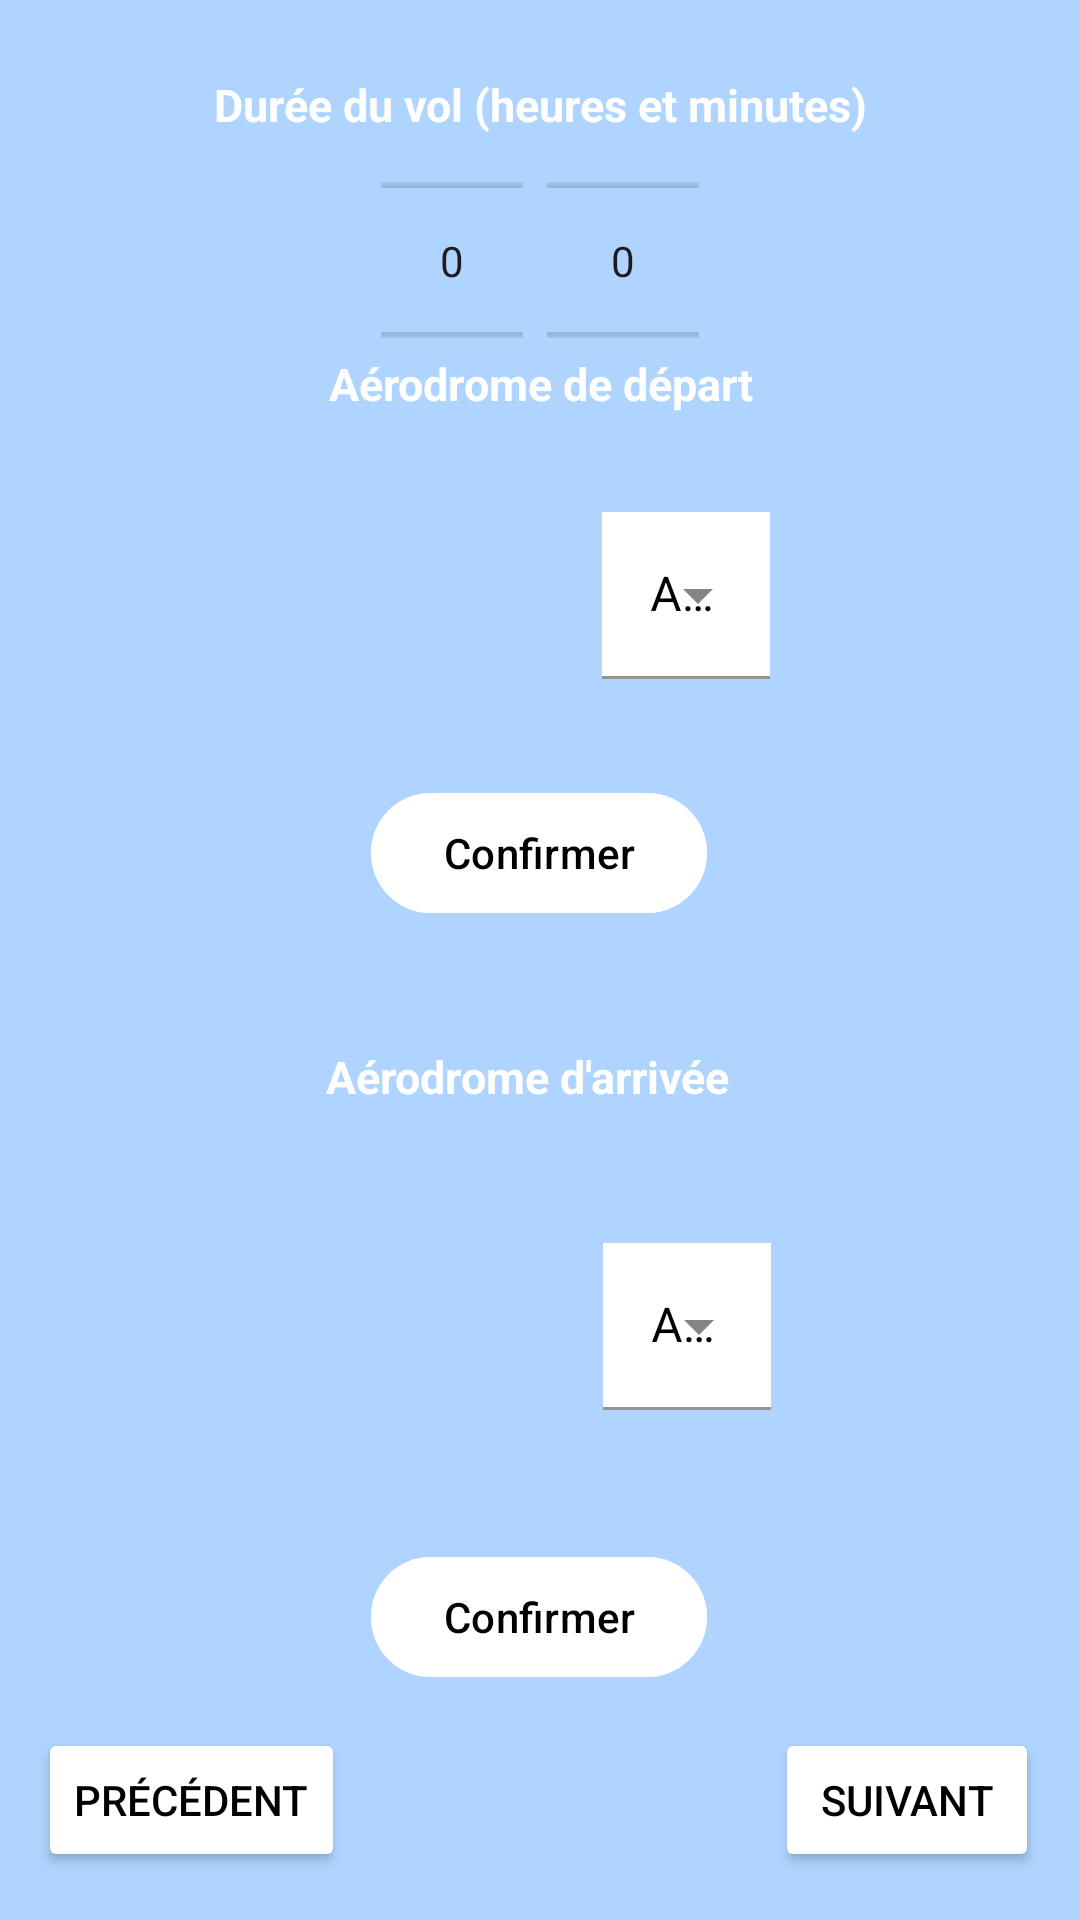

The Android layout XML behind this screen, and the referenced resources:
<!-- AndroidManifest.xml: application theme Theme.ApplicationISA -->
<!-- res/layout/activity_parametres_vol.xml -->
<?xml version="1.0" encoding="utf-8"?>
<androidx.constraintlayout.widget.ConstraintLayout xmlns:android="http://schemas.android.com/apk/res/android"
    xmlns:app="http://schemas.android.com/apk/res-auto"
    xmlns:tools="http://schemas.android.com/tools"
    android:layout_width="match_parent"
    android:layout_height="match_parent"
    android:background="@drawable/background_color"
    tools:context=".activity.ParametresVolActivity">

    <TextView
        android:id="@+id/affichageTexte1"
        android:layout_width="wrap_content"
        android:layout_height="wrap_content"
        android:text="Durée du vol (heures et minutes)"
        android:textColor="@color/white"
        android:textStyle="bold"
        android:textSize="0.1in"
        app:layout_constraintBottom_toBottomOf="parent"
        app:layout_constraintEnd_toEndOf="parent"
        app:layout_constraintStart_toStartOf="parent"
        app:layout_constraintTop_toTopOf="parent"
        app:layout_constraintVertical_bias="0.04000002" />

    <LinearLayout
        android:id="@+id/intervalleLayout"
        android:layout_width="106dp"
        android:layout_height="57dp"
        android:orientation="horizontal"
        app:layout_constraintBottom_toBottomOf="parent"
        app:layout_constraintEnd_toEndOf="parent"
        app:layout_constraintStart_toStartOf="parent"
        app:layout_constraintTop_toTopOf="parent"
        app:layout_constraintVertical_bias="0.100000024">

        <NumberPicker
            android:id="@+id/dureeHeures"
            android:layout_width="0dp"
            android:layout_height="match_parent"
            android:layout_gravity="center_horizontal"
            android:layout_marginEnd="4dp"
            android:layout_weight="1" />

        <NumberPicker
            android:id="@+id/dureeMinutes"
            android:layout_width="3dp"
            android:layout_height="match_parent"
            android:layout_gravity="center_horizontal"
            android:layout_marginStart="4dp"
            android:layout_weight="1" />
    </LinearLayout>

    <TextView
        android:id="@+id/textDepart"
        android:layout_width="wrap_content"
        android:layout_height="wrap_content"
        android:text="@string/texteAerodromeDepart"
        android:textColor="@color/white"
        android:textSize="0.1in"
        android:textStyle="bold"
        app:layout_constraintBottom_toBottomOf="parent"
        app:layout_constraintEnd_toEndOf="parent"
        app:layout_constraintHorizontal_bias="0.502"
        app:layout_constraintStart_toStartOf="parent"
        app:layout_constraintTop_toTopOf="parent"
        app:layout_constraintVertical_bias="0.19" />

    <com.google.android.material.textfield.TextInputLayout
        android:id="@+id/IDaerodromes"
        style="@style/Widget.MaterialComponents.TextInputLayout.FilledBox.ExposedDropdownMenu"
        android:layout_width="wrap_content"
        android:layout_height="wrap_content"
        android:background="@color/white"
        android:backgroundTint="@color/white"
        android:textColorHint="@color/black"
        app:boxBackgroundColor="@color/white"
        app:boxStrokeColor="@color/white"
        app:boxStrokeErrorColor="@color/white"
        app:counterOverflowTextColor="@color/white"
        app:counterTextColor="@color/white"
        app:cursorColor="@color/black"
        app:cursorErrorColor="@color/black"
        app:errorTextColor="@color/black"
        app:helperTextTextColor="@color/black"
        app:hintTextColor="@color/black"
        app:layout_constraintBottom_toTopOf="@+id/boutonConfirmerDepart"
        app:layout_constraintEnd_toEndOf="parent"
        app:layout_constraintHorizontal_bias="0.66"
        app:layout_constraintStart_toStartOf="parent"
        app:layout_constraintTop_toBottomOf="@+id/textDepart"
        app:layout_constraintVertical_bias="0.49"
        app:placeholderTextColor="@color/black"
        app:prefixTextColor="@color/black"
        app:suffixTextColor="@color/black">

        <AutoCompleteTextView
            android:id="@+id/aerodromes"
            android:layout_width="match_parent"
            android:layout_height="wrap_content"
            android:background="@color/white"
            android:backgroundTint="@color/white"
            android:hint="Aerodrome"
            android:textColor="@color/black"
            android:textColorHighlight="@color/black"
            android:textColorHint="@color/black"
            android:textColorLink="@color/black"
            app:dropDownBackgroundTint="@color/white"
            app:layout_constraintBottom_toBottomOf="parent"
            app:layout_constraintEnd_toEndOf="parent"
            app:layout_constraintHorizontal_bias="0.0"
            app:layout_constraintStart_toStartOf="parent"
            app:layout_constraintTop_toTopOf="parent"
            app:layout_constraintVertical_bias="0.526"
            app:simpleItemSelectedColor="@color/black"
            app:simpleItemSelectedRippleColor="@color/black" />
    </com.google.android.material.textfield.TextInputLayout>

    <com.google.android.material.button.MaterialButton
        android:id="@+id/boutonConfirmerDepart"
        android:layout_width="wrap_content"
        android:layout_height="wrap_content"
        android:layout_centerHorizontal="true"
        android:text="Confirmer"
        android:backgroundTint="@color/white"
        android:textColor="@color/black"
        app:layout_constraintBottom_toBottomOf="parent"
        app:layout_constraintEnd_toEndOf="parent"
        app:layout_constraintHorizontal_bias="0.498"
        app:layout_constraintStart_toStartOf="parent"
        app:layout_constraintTop_toTopOf="parent"
        app:layout_constraintVertical_bias="0.44" />

    <TextView
        android:id="@+id/textArrivee"
        android:layout_width="wrap_content"
        android:layout_height="wrap_content"
        android:text="@string/texteAerodromeArrivee"
        android:textColor="@color/white"
        android:textStyle="bold"
        android:textSize="0.1in"
        app:layout_constraintBottom_toBottomOf="parent"
        app:layout_constraintEnd_toEndOf="parent"
        app:layout_constraintHorizontal_bias="0.482"
        app:layout_constraintStart_toStartOf="parent"
        app:layout_constraintTop_toBottomOf="@+id/boutonConfirmerDepart"
        app:layout_constraintVertical_bias="0.13" />

    <com.google.android.material.textfield.TextInputLayout
        android:id="@+id/IDaerodromesArrivee"
        style="@style/Widget.MaterialComponents.TextInputLayout.FilledBox.ExposedDropdownMenu"
        android:layout_width="wrap_content"
        android:layout_height="wrap_content"
        android:background="@color/white"
        android:backgroundTint="@color/white"
        android:textColorHint="@color/black"
        app:boxBackgroundColor="@color/white"
        app:boxStrokeColor="@color/white"
        app:boxStrokeErrorColor="@color/white"
        app:counterOverflowTextColor="@color/white"
        app:counterTextColor="@color/black"
        app:cursorColor="@color/black"
        app:cursorErrorColor="@color/black"
        app:errorTextColor="@color/black"
        app:helperTextTextColor="@color/black"
        app:hintTextColor="@color/black"
        app:layout_constraintBottom_toTopOf="@+id/boutonConfirmerArrivee"
        app:layout_constraintEnd_toEndOf="parent"
        app:layout_constraintHorizontal_bias="0.661"
        app:layout_constraintStart_toStartOf="parent"
        app:layout_constraintTop_toBottomOf="@+id/textArrivee"
        app:placeholderTextColor="@color/black"
        app:prefixTextColor="@color/black"
        app:suffixTextColor="@color/black">

        <AutoCompleteTextView
            android:id="@+id/aerodromesArrivee"
            android:layout_width="match_parent"
            android:layout_height="match_parent"
            android:background="@color/white"
            android:backgroundTint="@color/white"
            android:hint="Aerodrome"
            android:textColor="@color/black"
            android:textColorHint="@color/black"
            android:textColorLink="@color/black"
            app:dropDownBackgroundTint="@color/white"
            app:hintTextColor="@color/black"
            app:layout_constraintBottom_toBottomOf="parent"
            app:layout_constraintEnd_toEndOf="parent"
            app:layout_constraintHorizontal_bias="0.0"
            app:layout_constraintStart_toStartOf="parent"
            app:layout_constraintTop_toTopOf="parent"
            app:simpleItemSelectedColor="@color/black"
            app:simpleItemSelectedRippleColor="@color/black" />
    </com.google.android.material.textfield.TextInputLayout>

    <com.google.android.material.button.MaterialButton
        android:id="@+id/boutonConfirmerArrivee"
        android:layout_width="wrap_content"
        android:layout_height="wrap_content"
        android:layout_centerHorizontal="true"
        android:text="Confirmer"
        android:textColor="@color/black"
        android:backgroundTint="@color/white"
        app:layout_constraintBottom_toBottomOf="parent"
        app:layout_constraintEnd_toEndOf="parent"
        app:layout_constraintHorizontal_bias="0.498"
        app:layout_constraintStart_toStartOf="parent"
        app:layout_constraintTop_toTopOf="parent"
        app:layout_constraintVertical_bias="0.87" />
    <Button
        android:id="@+id/boutonSuivant"
        android:layout_width="wrap_content"
        android:layout_height="wrap_content"
        android:text="Suivant"
        android:textColor="@color/black"
        android:backgroundTint="@color/white"
        android:layout_marginBottom="16dp"
        app:layout_constraintBottom_toBottomOf="parent"
        app:layout_constraintEnd_toEndOf="parent"
        app:layout_constraintHorizontal_bias="0.95"
        app:layout_constraintStart_toStartOf="parent" />
    <Button
        android:id="@+id/boutonPrecedant"
        android:layout_width="wrap_content"
        android:layout_height="wrap_content"
        android:text="Précédent"
        android:textColor="@color/black"
        android:backgroundTint="@color/white"
        android:layout_marginBottom="16dp"
        app:layout_constraintBottom_toBottomOf="parent"
        app:layout_constraintEnd_toEndOf="parent"
        app:layout_constraintHorizontal_bias="0.049"
        app:layout_constraintStart_toStartOf="parent" />
</androidx.constraintlayout.widget.ConstraintLayout>
<!-- resources referenced by this layout -->
<resources>
  <color name="black">#FF000000</color>
  <color name="white">#FFFFFFFF</color>
  <!-- drawable background_color (drawable) -->
  <?xml version="1.0" encoding="utf-8"?>
  <shape xmlns:android="http://schemas.android.com/apk/res/android">
      <solid android:color="#AED4FF" />
  </shape>
  <string name="texteAerodromeArrivee">Aérodrome d\'arrivée</string>
  <string name="texteAerodromeDepart">Aérodrome de départ</string>
  <style name="Theme.ApplicationISA" parent="Base.Theme.ApplicationISA" />
  <style name="Base.Theme.ApplicationISA" parent="Theme.Material3.DayNight.NoActionBar">
          
          
      </style>
</resources>
